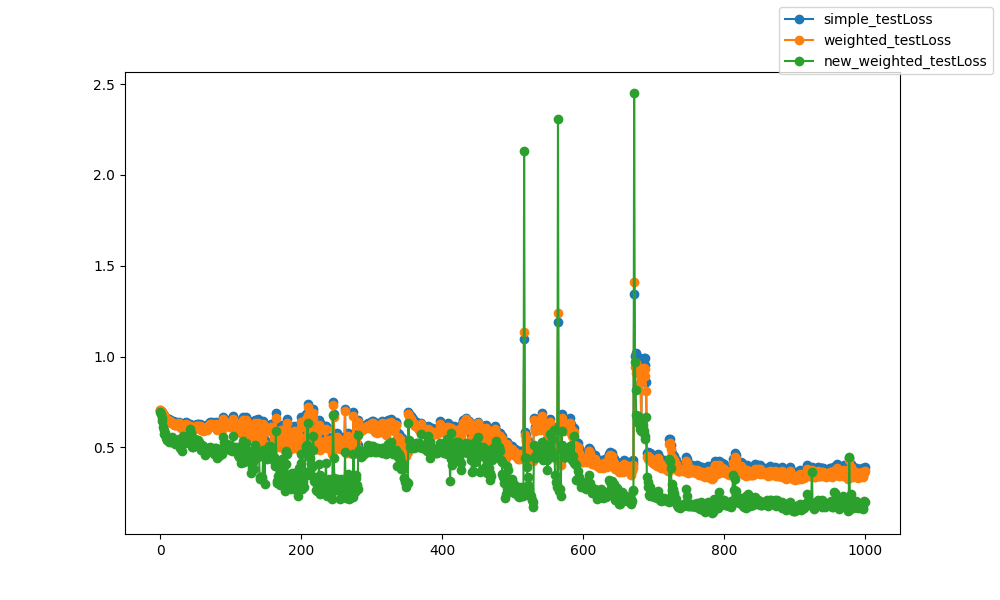

Values plotted in this chart, from the file beside it:
epoch, epoch, simple_testLoss, weighted_testLoss, new_weighted_testLoss
0, 0, 0.7051, 0.705, 0.6955
1, 1, 0.7022, 0.702, 0.6826
2, 2, 0.697, 0.6964, 0.6596
3, 3, 0.6914, 0.69, 0.6436
4, 4, 0.685, 0.6827, 0.6137
5, 5, 0.6797, 0.6767, 0.5981
6, 6, 0.672, 0.6679, 0.5748
7, 7, 0.6677, 0.6628, 0.5778
8, 8, 0.6612, 0.6554, 0.5541
9, 9, 0.6569, 0.6501, 0.5412
10, 10, 0.6565, 0.6493, 0.5384
11, 11, 0.6588, 0.6516, 0.5466
12, 12, 0.6515, 0.6429, 0.5304
13, 13, 0.6539, 0.6459, 0.5531
14, 14, 0.6525, 0.644, 0.5469
15, 15, 0.646, 0.6367, 0.5309
16, 16, 0.6459, 0.6368, 0.5487
17, 17, 0.645, 0.6363, 0.5592
18, 18, 0.6436, 0.6343, 0.5447
19, 19, 0.6387, 0.6294, 0.5307
20, 20, 0.6353, 0.6251, 0.5296
21, 21, 0.6331, 0.6233, 0.518
22, 22, 0.635, 0.6243, 0.5222
23, 23, 0.6379, 0.6274, 0.5247
24, 24, 0.6355, 0.6265, 0.5219
25, 25, 0.6338, 0.6244, 0.5291
26, 26, 0.6399, 0.6315, 0.5476
27, 27, 0.6251, 0.6156, 0.5213
28, 28, 0.6294, 0.621, 0.4987
29, 29, 0.6297, 0.6199, 0.5292
30, 30, 0.6171, 0.6071, 0.5157
31, 31, 0.6204, 0.611, 0.4818
32, 32, 0.6214, 0.6112, 0.5607
33, 33, 0.6316, 0.6232, 0.5519
34, 34, 0.6219, 0.6135, 0.5272
35, 35, 0.6256, 0.6161, 0.5249
36, 36, 0.6329, 0.6231, 0.5424
37, 37, 0.6385, 0.6289, 0.5295
38, 38, 0.6357, 0.6248, 0.5617
39, 39, 0.6228, 0.6116, 0.5337
40, 40, 0.6248, 0.6133, 0.5431
41, 41, 0.6301, 0.6194, 0.557
42, 42, 0.6271, 0.6169, 0.6019
43, 43, 0.6178, 0.6078, 0.5668
44, 44, 0.6203, 0.6086, 0.5801
45, 45, 0.6056, 0.5943, 0.5022
46, 46, 0.6058, 0.5942, 0.5129
47, 47, 0.6153, 0.6038, 0.5041
48, 48, 0.6147, 0.6032, 0.5378
49, 49, 0.6259, 0.614, 0.5437
50, 50, 0.6238, 0.6122, 0.5334
51, 51, 0.6257, 0.6155, 0.5173
52, 52, 0.6263, 0.6156, 0.5255
53, 53, 0.6258, 0.6149, 0.5309
54, 54, 0.6272, 0.6159, 0.541
55, 55, 0.6187, 0.6068, 0.5303
56, 56, 0.6178, 0.6057, 0.5107
57, 57, 0.6266, 0.6151, 0.5103
58, 58, 0.6089, 0.5975, 0.486
59, 59, 0.6217, 0.6107, 0.5159
... 940 more rows
